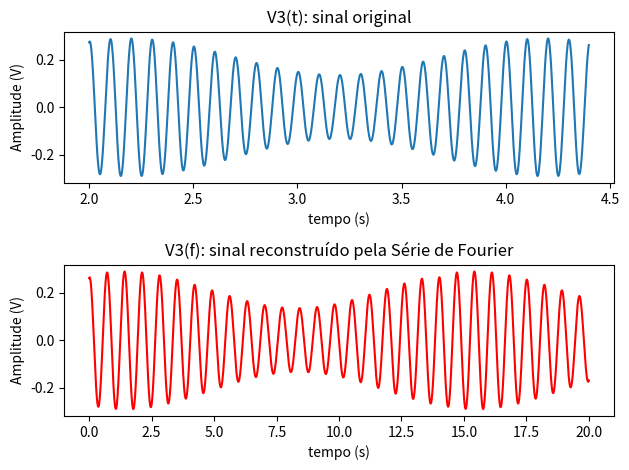

The script that saved this image:
import numpy as np
import matplotlib.pyplot as plt
from scipy import integrate

T0 = 1/5000
t = np.linspace(0,20,10000)
f_sampling = 1/(t[1]-t[0])
lfft = len(t)

def v1(t):
	E0 = 8
	f0 = 100*1e3
	Em = 6
	fm = 5*1e3
	em = Em*np.cos(2*np.pi*fm*t)
	e0 = E0*np.cos(2*np.pi*f0*t)
	return 0.5*(em+e0)

freq = np.fft.fftfreq(lfft)
freq = np.fft.fftshift(freq)


def v2(t):
	b1,b2=0.054,0.004
	return b1*v1(t) + b2*v1(t)**2
'''
def find_period(array_y,array_x):
	ts = array_x[1]-array_x[0]
	N_ts = np.where(array_y>max(array_y)*0.99)[0][-1]
	N_ts -= np.where(array_y>max(array_y)*0.99)[0][-2]
	return N_ts*ts
'''


def _cos(x,n_,w_):
	return v2(x)*np.cos(x*n_*w_)
	
def data_cos(data,x,n_,w_):
	return data*np.cos(x*n_*w_)
	
def an(T,n=10):
	an=np.zeros(n)
	W = 2*np.pi/T

	for i in range(n):
		an[i]=(2/T)*(integrate.quad(_cos,0,T,args=(i,W))[0])
	return an

def data_an(data_,x,T,TN,n=10):
	an=np.zeros(n)
	W = 2*np.pi/T
	for i in range(n):
		array = data_cos(data_[TN:2*TN],x[TN:2*TN],i,W)
		an[i]=(2/TN)*(np.trapz(array))
	return an




	
def _sin(x,n_,w_):
	return v2(x)*np.sin(x*n_*w_)
	
def data_sin(data,x,n_,w_):
	return data*np.sin(x*n_*w_)


def bn(T,n=10):
	bn=np.zeros(n)
	W = 2*np.pi/T

	for i in range(n):
		bn[i]=(2/T)*(integrate.quad(_sin,0,T,args=(i,W))[0])
	return bn	


def data_bn(data_,x,T,TN,n=10):
	bn=np.zeros(n)
	W = 2*np.pi/T
	for i in range(n):
		array = data_sin(data_[TN:2*TN],x[TN:2*TN],i,W)
		bn[i]=(2/TN)*(np.trapz(array))
	return bn






def rebuilt(an_coefs,bn_coefs,T,x):
	w0 = 2*np.pi/T
	N = len(an_coefs)
	f_sum = 0
	for n in range(N):
		f_sum += an_coefs[n]*np.cos(x*n*w0)
		f_sum += bn_coefs[n]*np.sin(x*n*w0)
	return f_sum
	


#filtragem do passa-faixas
from scipy.signal import butter
from scipy.signal import lfilter
C = 130*1e-9
L = 20*1e-6
wc = 1/(np.sqrt(L*C))
B = 2*np.pi*14*1e3 #bandwidth
Q = wc/B #quality factor
w_inferior = wc*np.sqrt(1+1/(4*Q**2))-wc/(2*Q)
w_superior = wc*np.sqrt(1+1/(4*Q**2))+wc/(2*Q)

fin=w_inferior/(2*np.pi)
fsup=w_superior/(2*np.pi)



def butter_bandpass(lowcut, highcut, fs, order=5):
    nyq = 0.5 * fs
    low = lowcut / nyq
    high = highcut / nyq
    b, a = butter(order, [low, high], btype='band')
    return b, a


def butter_bandpass_filter(data, lowcut, highcut, fs, order=5):
    b, a = butter_bandpass(lowcut, highcut, fs, order=order)
    y = lfilter(b, a, data)
    return y

v3 = butter_bandpass_filter(v2(t),fin/10000,fsup/10000,f_sampling,order=1)
v3_S = np.fft.fft(v3,lfft)/lfft
v3_S = np.fft.fftshift(v3_S)


N = 25
TN = 1000
a_n = data_an(v3,t,T0,TN,N)
b_n = data_bn(v3,t,T0,TN,N)

v3_rec = rebuilt(a_n,b_n,14,t)
v3_rec_S = np.fft.fftshift(np.fft.fft(v3_rec))
plt.subplot(211)
plt.title("V3(t): sinal original")
plt.ylabel("Amplitude (V)")
plt.xlabel("tempo (s)")

plt.plot(t[TN:2*TN+200],v3[TN:2*TN+200])

plt.subplot(212)
plt.title("V3(f): sinal reconstruído pela Série de Fourier")
plt.ylabel("Amplitude (V)")
plt.xlabel("tempo (s)")
plt.plot(t,v3_rec,'r')

plt.tight_layout()
plt.show()


	

